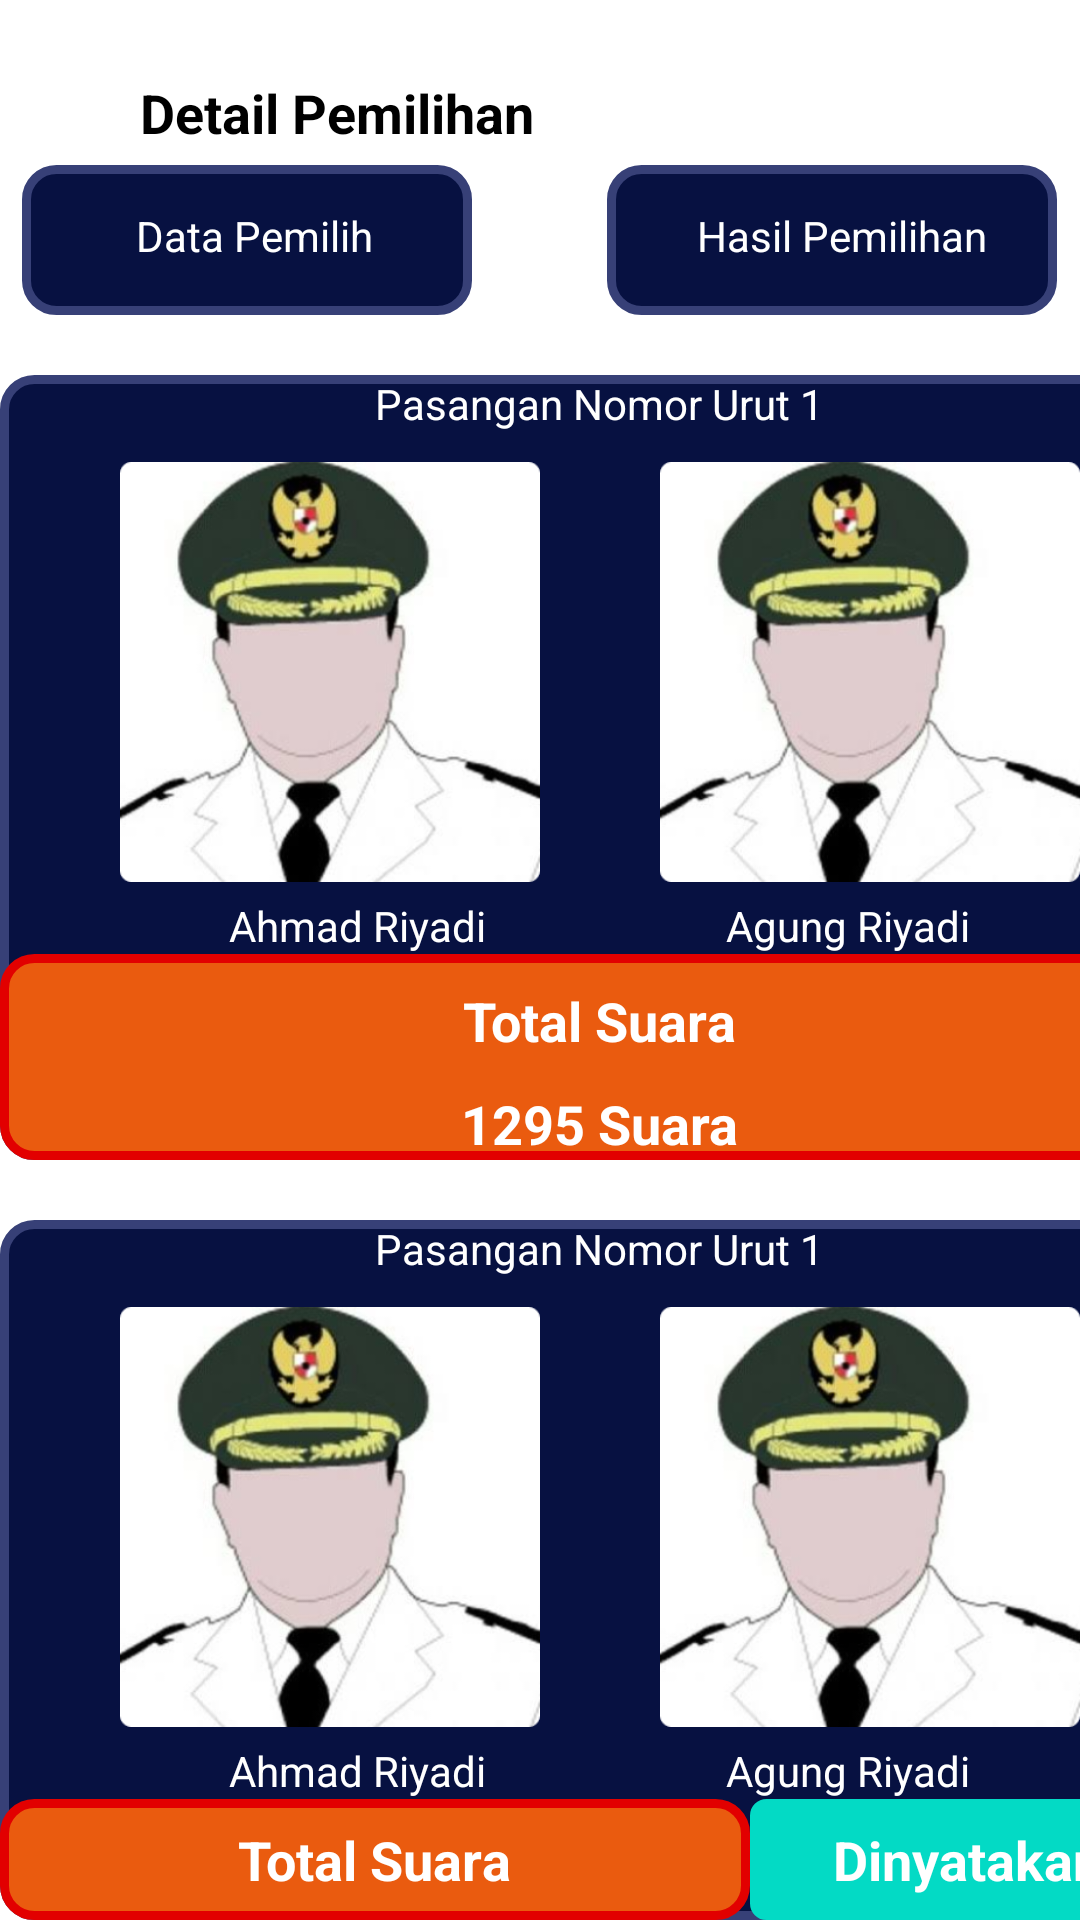

This screen was rendered from an Android layout file. Write that file and the resources it references.
<!-- AndroidManifest.xml: application theme Theme.Pemilihan -->
<!-- res/layout/activity_detail_pemilihan.xml -->
<?xml version="1.0" encoding="utf-8"?>
<LinearLayout
    xmlns:android="http://schemas.android.com/apk/res/android"
    xmlns:app="http://schemas.android.com/apk/res-auto"
    xmlns:tools="http://schemas.android.com/tools"
    android:layout_width="match_parent"
    android:layout_height="match_parent"
    tools:context=".DetailPemilihan"
    android:orientation="vertical"
    android:background="@color/white"
    android:gravity="center_horizontal">

    <LinearLayout
        android:layout_marginEnd="90dp"
        android:layout_marginTop="20dp"
        android:layout_width="wrap_content"
        android:layout_height="wrap_content"
        android:orientation="horizontal"
        android:gravity="center">
        <ImageView
            android:id="@+id/back"
            android:layout_width="45dp"
            android:layout_height="35dp"
            android:src="@drawable/ic_back"/>
        <TextView
            android:layout_width="wrap_content"
            android:layout_height="wrap_content"
            android:text="Detail Pemilihan"
            android:textColor="@color/black"
            android:textStyle="bold"
            android:textSize="18dp"/>
    </LinearLayout>
    <LinearLayout
        android:layout_width="wrap_content"
        android:layout_marginTop="0dp"
        android:layout_height="wrap_content"
        android:orientation="horizontal">
        <TextView
            android:id="@+id/Data"
            android:paddingTop="14dp"
            android:paddingStart="38dp"
            android:background="@drawable/bg_home2"
            android:layout_width="150dp"
            android:layout_height="50dp"
            android:text="Data Pemilih"
            android:textColor="@color/white"/>
        <TextView
            android:id="@+id/Hasil"
            android:layout_marginStart="45dp"
            android:paddingTop="14dp"
            android:paddingStart="30dp"
            android:background="@drawable/bg_home2"
            android:layout_width="150dp"
            android:layout_height="50dp"
            android:text="Hasil Pemilihan"
            android:textColor="@color/white"/>
    </LinearLayout>
    <androidx.recyclerview.widget.RecyclerView
        android:layout_width="match_parent"
        android:layout_height="wrap_content"
        tools:listitem="@layout/card_detail"
        android:id="@+id/dataPemilih">
    </androidx.recyclerview.widget.RecyclerView>
    <LinearLayout
        android:id="@+id/hasilPemilihan"
        android:layout_width="wrap_content"
        android:layout_height="wrap_content"
        android:orientation="vertical">
        <LinearLayout
            android:layout_marginTop="20dp"
            android:gravity="center_horizontal"
            android:layout_width="400dp"
            android:orientation="vertical"
            android:layout_height="wrap_content"
            android:background="@drawable/bg_home2">

            <TextView
                android:textColor="@color/white"
                android:layout_width="wrap_content"
                android:layout_height="wrap_content"
                android:text="Pasangan Nomor Urut 1"/>
            <LinearLayout
                android:layout_width="wrap_content"
                android:layout_height="wrap_content"
                android:orientation="horizontal"
                android:layout_marginTop="10dp">
                <ImageView
                    android:layout_width="140dp"
                    android:layout_height="140dp"
                    android:src="@drawable/calon"/>
                <ImageView
                    android:layout_marginStart="40dp"
                    android:layout_width="140dp"
                    android:layout_height="140dp"
                    android:src="@drawable/calon"/>
            </LinearLayout>
            <LinearLayout
                android:layout_width="wrap_content"
                android:layout_height="wrap_content"
                android:orientation="horizontal"
                android:layout_marginTop="5dp">
                <TextView
                    android:layout_width="wrap_content"
                    android:layout_height="wrap_content"
                    android:text="Ahmad Riyadi"
                    android:textColor="@color/white"/>
                <TextView
                    android:layout_marginStart="80dp"
                    android:layout_width="wrap_content"
                    android:layout_height="wrap_content"
                    android:text="Agung Riyadi"
                    android:textColor="@color/white"/>
            </LinearLayout>
            <LinearLayout
                android:gravity="center"
                android:layout_width="400dp"
                android:layout_height="wrap_content"
                android:orientation="vertical"
                android:background="@drawable/bg_home">
                <TextView
                    android:layout_marginTop="10dp"
                    android:layout_width="wrap_content"
                    android:layout_height="wrap_content"
                    android:text="Total Suara"
                    android:textColor="@color/white"
                    android:textStyle="bold"
                    android:textSize="18dp"/>
                <TextView
                    android:layout_marginTop="10dp"
                    android:layout_width="wrap_content"
                    android:layout_height="wrap_content"
                    android:text="1295 Suara"
                    android:textColor="@color/white"
                    android:textStyle="bold"
                    android:textSize="18dp"/>
            </LinearLayout>
        </LinearLayout>
        <LinearLayout
            android:layout_marginTop="20dp"
            android:gravity="center_horizontal"
            android:layout_width="400dp"
            android:orientation="vertical"
            android:layout_height="wrap_content"
            android:background="@drawable/bg_home2">

            <TextView
                android:textColor="@color/white"
                android:layout_width="wrap_content"
                android:layout_height="wrap_content"
                android:text="Pasangan Nomor Urut 1"/>
            <LinearLayout
                android:layout_width="wrap_content"
                android:layout_height="wrap_content"
                android:orientation="horizontal"
                android:layout_marginTop="10dp">
                <ImageView
                    android:layout_width="140dp"
                    android:layout_height="140dp"
                    android:src="@drawable/calon"/>
                <ImageView
                    android:layout_marginStart="40dp"
                    android:layout_width="140dp"
                    android:layout_height="140dp"
                    android:src="@drawable/calon"/>
            </LinearLayout>
            <LinearLayout
                android:layout_width="wrap_content"
                android:layout_height="wrap_content"
                android:orientation="horizontal"
                android:layout_marginTop="5dp">
                <TextView
                    android:layout_width="wrap_content"
                    android:layout_height="wrap_content"
                    android:text="Ahmad Riyadi"
                    android:textColor="@color/white"/>
                <TextView
                    android:layout_marginStart="80dp"
                    android:layout_width="wrap_content"
                    android:layout_height="wrap_content"
                    android:text="Agung Riyadi"
                    android:textColor="@color/white"/>
            </LinearLayout>
            <LinearLayout
                android:layout_width="wrap_content"
                android:layout_height="wrap_content"
                android:orientation="horizontal">
                <LinearLayout
                    android:gravity="center"
                    android:layout_width="250dp"
                    android:layout_height="wrap_content"
                    android:orientation="vertical"
                    android:background="@drawable/bg_home">
                    <TextView
                        android:layout_marginTop="10dp"
                        android:layout_width="wrap_content"
                        android:layout_height="wrap_content"
                        android:text="Total Suara"
                        android:textColor="@color/white"
                        android:textStyle="bold"
                        android:textSize="18dp"/>
                    <TextView
                        android:layout_marginTop="10dp"
                        android:layout_width="wrap_content"
                        android:layout_height="wrap_content"
                        android:text="1295 Suara"
                        android:textColor="@color/white"
                        android:textStyle="bold"
                        android:textSize="18dp"/>
                </LinearLayout>
                <LinearLayout
                    android:layout_width="150dp"
                    android:layout_height="wrap_content"
                    android:orientation="vertical"
                    android:background="@drawable/bg_home3"
                    android:gravity="center">
                    <TextView
                        android:layout_marginTop="10dp"
                        android:layout_width="wrap_content"
                        android:layout_height="wrap_content"
                        android:text="Dinyatakan "
                        android:textStyle="bold"
                        android:textColor="@color/white"
                        android:textSize="18dp"/>
                    <TextView
                        android:layout_marginTop="10dp"
                        android:layout_width="wrap_content"
                        android:layout_height="wrap_content"
                        android:text="Menang"
                        android:textStyle="bold"
                        android:textColor="@color/white"
                        android:textSize="18dp"/>
                </LinearLayout>
            </LinearLayout>
        </LinearLayout>
    </LinearLayout>
</LinearLayout>
<!-- res/layout/card_detail.xml (included above) -->
<?xml version="1.0" encoding="utf-8"?>
<LinearLayout
    xmlns:android="http://schemas.android.com/apk/res/android"
    android:orientation="vertical"
    android:layout_width="match_parent"
    android:layout_height="match_parent">

    <androidx.cardview.widget.CardView
        android:orientation="vertical"
        android:layout_margin="20dp"
        android:layout_width="match_parent"
        android:layout_height="wrap_content">

        <LinearLayout
            android:layout_margin="10dp"
            android:layout_width="match_parent"
            android:layout_height="wrap_content"
            android:orientation="horizontal">
            <ImageView
                android:paddingEnd="0dp"
                android:layout_width="80dp"
                android:layout_height="80dp"
                android:src="@drawable/model"/>
            <LinearLayout
                android:layout_marginStart="10dp"
                android:layout_width="wrap_content"
                android:layout_height="wrap_content"
                android:orientation="vertical">
                <TextView
                    android:layout_marginTop="10dp"
                    android:layout_width="wrap_content"
                    android:layout_height="wrap_content"
                    android:text="Tumini"
                    android:textSize="20dp"
                    android:textColor="@color/black"
                    android:textStyle="bold"/>
                <TextView
                    android:layout_marginTop="10dp"
                    android:layout_width="wrap_content"
                    android:layout_height="wrap_content"
                    android:text="jalan benggala barat"
                    android:textSize="15dp" />
            </LinearLayout>
        </LinearLayout>

    </androidx.cardview.widget.CardView>
</LinearLayout>
<!-- resources referenced by this layout -->
<resources>
  <!-- drawable bg_home (drawable) -->
  <?xml version="1.0" encoding="utf-8"?>
  <shape
      xmlns:android="http://schemas.android.com/apk/res/android"
      android:shape="rectangle">
  
      <solid android:color="#EA5B0F"/>
      <stroke android:color="#E20000" android:width="3dp"/>
      <corners android:radius="10dp"/>
  </shape>
  <!-- drawable bg_home2 (drawable) -->
  <?xml version="1.0" encoding="utf-8"?>
  <shape
      xmlns:android="http://schemas.android.com/apk/res/android"
      android:shape="rectangle">
  
      <solid android:color="#071141"/>
      <stroke android:color="#374077" android:width="3dp"/>
      <corners android:radius="10dp"/>
  </shape>
  <!-- drawable bg_home3 (drawable) -->
  <?xml version="1.0" encoding="utf-8"?>
  <shape
      xmlns:android="http://schemas.android.com/apk/res/android"
      android:shape="rectangle">
  
      <solid android:color="@color/teal_200"/>
      <corners android:radius="5dp" />
      <stroke android:color="@color/teal_200" android:width="1dp"/>
  
  </shape>
  <!-- drawable calon: png bitmap (drawable, 105995 bytes) -->
  <style name="Theme.Pemilihan" parent="Theme.AppCompat.Light.NoActionBar">
          
          <item name="colorPrimary">@color/purple_500</item>
          <item name="colorPrimaryVariant">@color/purple_700</item>
          <item name="colorOnPrimary">@color/white</item>
          
          <item name="colorSecondary">@color/teal_200</item>
          <item name="colorSecondaryVariant">@color/teal_700</item>
          <item name="colorOnSecondary">@color/black</item>
          
          <item name="android:statusBarColor" tools:targetApi="l">?attr/colorPrimaryVariant</item>
          
      </style>
  <!-- not gathered from this repository: default colours our renderer supplied (Android Studio template values) -->
  <color name="purple_500">#FF6200EE</color>
  <color name="purple_700">#FF3700B3</color>
  <color name="teal_200">#FF03DAC5</color>
  <color name="teal_700">#FF018786</color>
  <color name="black">#FF000000</color>
  <color name="white">#FFFFFFFF</color>
</resources>
